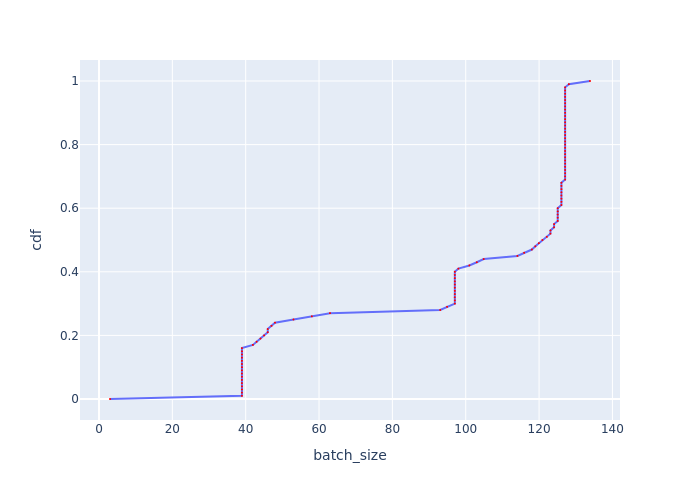

Values plotted in this chart, from the file beside it:
, cdf, batch_size
0, 0.0, 3.001
1, 0.01, 38.98
2, 0.02, 38.98
3, 0.03, 38.98
4, 0.04, 38.98
5, 0.05, 38.98
6, 0.06, 38.98
7, 0.07, 38.98
8, 0.08, 38.98
9, 0.09, 38.98
10, 0.1, 38.98
11, 0.11, 38.98
12, 0.12, 38.98
13, 0.13, 38.98
14, 0.14, 38.98
15, 0.15, 38.98
16, 0.16, 38.98
17, 0.17, 41.97
18, 0.18, 42.99
19, 0.19, 44.04
20, 0.2, 45.02
21, 0.21, 46.02
22, 0.22, 46.02
23, 0.23, 47.04
24, 0.24, 47.99
25, 0.25, 53.04
26, 0.26, 58.03
27, 0.27, 62.99
28, 0.28, 93.04
29, 0.29, 94.92
30, 0.3, 97.03
31, 0.31, 97.03
32, 0.32, 97.03
33, 0.33, 97.03
34, 0.34, 97.03
35, 0.35, 97.03
36, 0.36, 97.03
37, 0.37, 97.03
38, 0.38, 97.03
39, 0.39, 97.03
40, 0.4, 97.03
41, 0.41, 98
42, 0.42, 101
43, 0.43, 103
44, 0.44, 104.9
45, 0.45, 114.1
46, 0.46, 115.9
47, 0.47, 118
48, 0.48, 119
49, 0.49, 119.9
50, 0.5, 120.9
51, 0.51, 122.1
52, 0.52, 123.1
53, 0.53, 123.1
54, 0.54, 124.1
55, 0.55, 124.1
56, 0.56, 125.1
57, 0.57, 125.1
58, 0.58, 125.1
59, 0.59, 125.1
... 41 more rows
